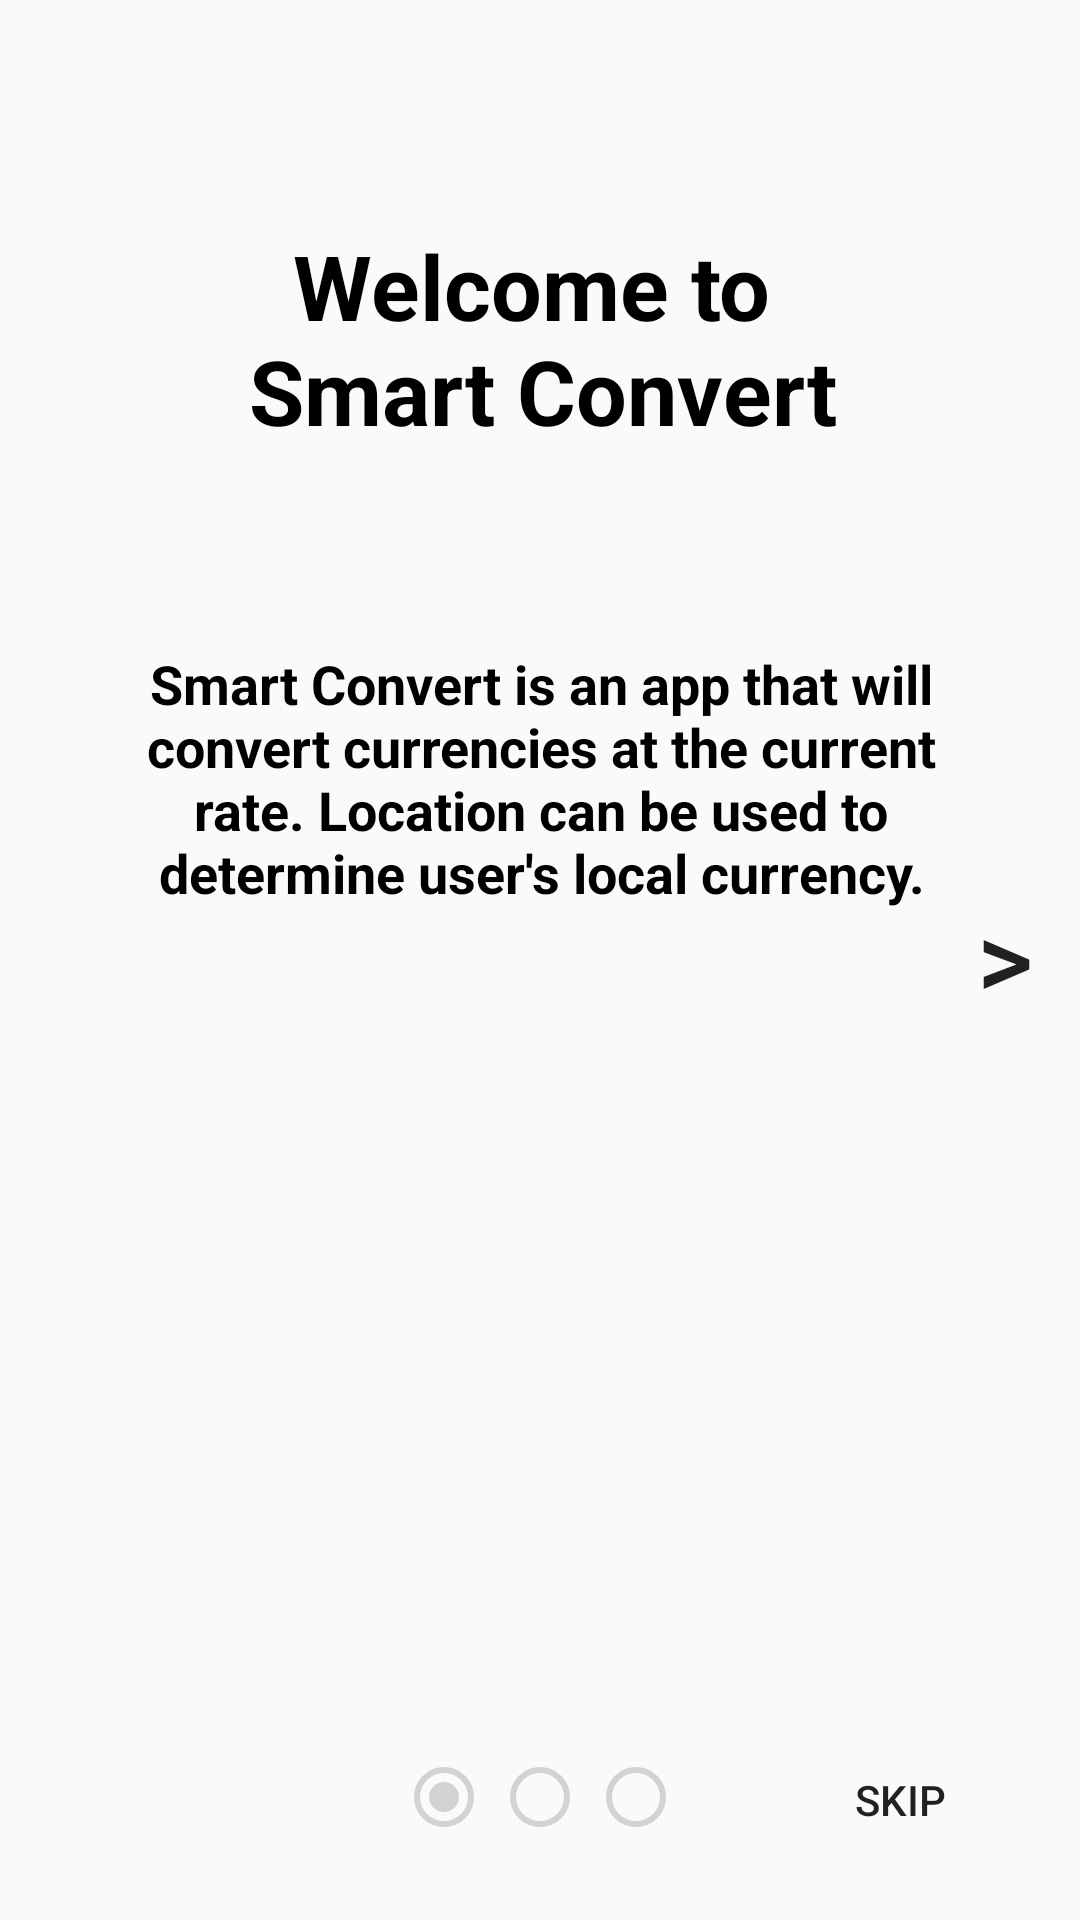

Produce the Android XML layout that renders to this screen, including the resource entries it uses.
<!-- AndroidManifest.xml: application theme AppTheme -->
<!-- res/layout/fragment_tutorial1.xml -->
<FrameLayout xmlns:android="http://schemas.android.com/apk/res/android"
    xmlns:app="http://schemas.android.com/apk/res-auto"
    xmlns:tools="http://schemas.android.com/tools"
    android:layout_width="match_parent"
    android:layout_height="match_parent"
    tools:context="group6.tcss450.uw.edu.smartconvert.fragments.Tutorial1Fragment">


    <android.support.constraint.ConstraintLayout
        android:layout_width="match_parent"
        android:layout_height="match_parent">

        <TextView
            android:id="@+id/descriptionView"
            android:layout_width="275dp"
            android:layout_height="126dp"
            android:layout_marginTop="46dp"
            android:gravity="center"
            android:text="@string/description_string"
            android:textColor="@android:color/black"
            android:textSize="18sp"
            android:textStyle="bold"
            app:layout_constraintHorizontal_bias="0.504"
            app:layout_constraintLeft_toLeftOf="parent"
            app:layout_constraintRight_toRightOf="parent"
            app:layout_constraintTop_toBottomOf="@+id/welcomeView" />

        <Button
            android:id="@+id/arrowTutorialRightButton"
            android:layout_width="50dp"
            android:layout_height="50dp"
            android:layout_marginRight="0dp"
            android:background="?android:attr/selectableItemBackground"
            android:text=">"
            android:textSize="36sp"
            app:layout_constraintBottom_toBottomOf="parent"
            app:layout_constraintRight_toRightOf="parent"
            app:layout_constraintTop_toTopOf="parent"
            app:layout_constraintVertical_bias="0.498" />

        <TextView
            android:id="@+id/welcomeView"
            android:layout_width="wrap_content"
            android:layout_height="wrap_content"
            android:layout_marginTop="75dp"
            android:gravity="center"
            android:text="@string/welcome_string"
            android:textColor="@android:color/black"
            android:textSize="30sp"
            android:textStyle="bold"
            app:layout_constraintHorizontal_bias="0.505"
            app:layout_constraintLeft_toLeftOf="parent"
            app:layout_constraintRight_toRightOf="parent"
            app:layout_constraintTop_toTopOf="parent" />

        <Button
            android:id="@+id/skipTutorialButton"
            android:layout_width="wrap_content"
            android:layout_height="wrap_content"
            android:layout_marginBottom="16dp"
            android:layout_marginRight="16dp"
            android:background="?android:attr/selectableItemBackground"
            android:text="@string/skip_string"
            app:layout_constraintBottom_toBottomOf="parent"
            app:layout_constraintRight_toRightOf="parent" />

        <RadioGroup
            android:layout_width="wrap_content"
            android:layout_height="wrap_content"
            android:layout_marginBottom="25dp"
            android:orientation="horizontal"
            app:layout_constraintBottom_toBottomOf="parent"
            app:layout_constraintLeft_toLeftOf="parent"
            app:layout_constraintRight_toRightOf="parent">

            <RadioButton
                android:id="@+id/radioButton3"
                android:layout_width="wrap_content"
                android:layout_height="wrap_content"
                android:layout_weight="1"
                android:checked="true"
                android:enabled="false" />

            <RadioButton
                android:id="@+id/radioButton2"
                android:layout_width="wrap_content"
                android:layout_height="wrap_content"
                android:layout_weight="1"
                android:enabled="false" />

            <RadioButton
                android:id="@+id/radioButton"
                android:layout_width="wrap_content"
                android:layout_height="wrap_content"
                android:layout_weight="1"
                android:enabled="false" />
        </RadioGroup>
    </android.support.constraint.ConstraintLayout>
</FrameLayout>
<!-- resources referenced by this layout -->
<resources>
  <string name="description_string">Smart Convert is an app that will convert currencies at the current rate. Location can be used to determine user\'s local currency.</string>
  <string name="skip_string">Skip</string>
  <string name="welcome_string">Welcome to \nSmart Convert</string>
  <style name="AppTheme" parent="Theme.AppCompat.Light.DarkActionBar">
          
          <item name="colorPrimary">@color/colorPrimary</item>
          <item name="colorPrimaryDark">@color/colorPrimaryDark</item>
          <item name="colorAccent">@color/colorAccent</item>
          <item name="android:textColorHint">@color/dark_blue</item>
      </style>
  <color name="colorPrimary">#3f51b5</color>
  <color name="colorPrimaryDark">#303F9F</color>
  <color name="colorAccent">#FF4081</color>
  <color name="dark_blue">#00008B</color>
</resources>
